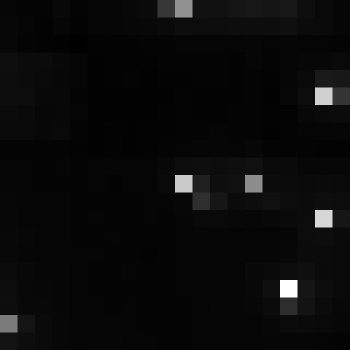

Source data for this figure (header and first rows):
, xmin, ymin, lat, lon, area, perimeter, max_nanowatts, min_nanowatts, moonlight_illumination, clear_sky_confidence, mean_nanowatts
0, 783, 3032, -4.277, -4.277, 1.0, 0.0, 60.72, 1.02, 11.82, 0.0, 2.954
